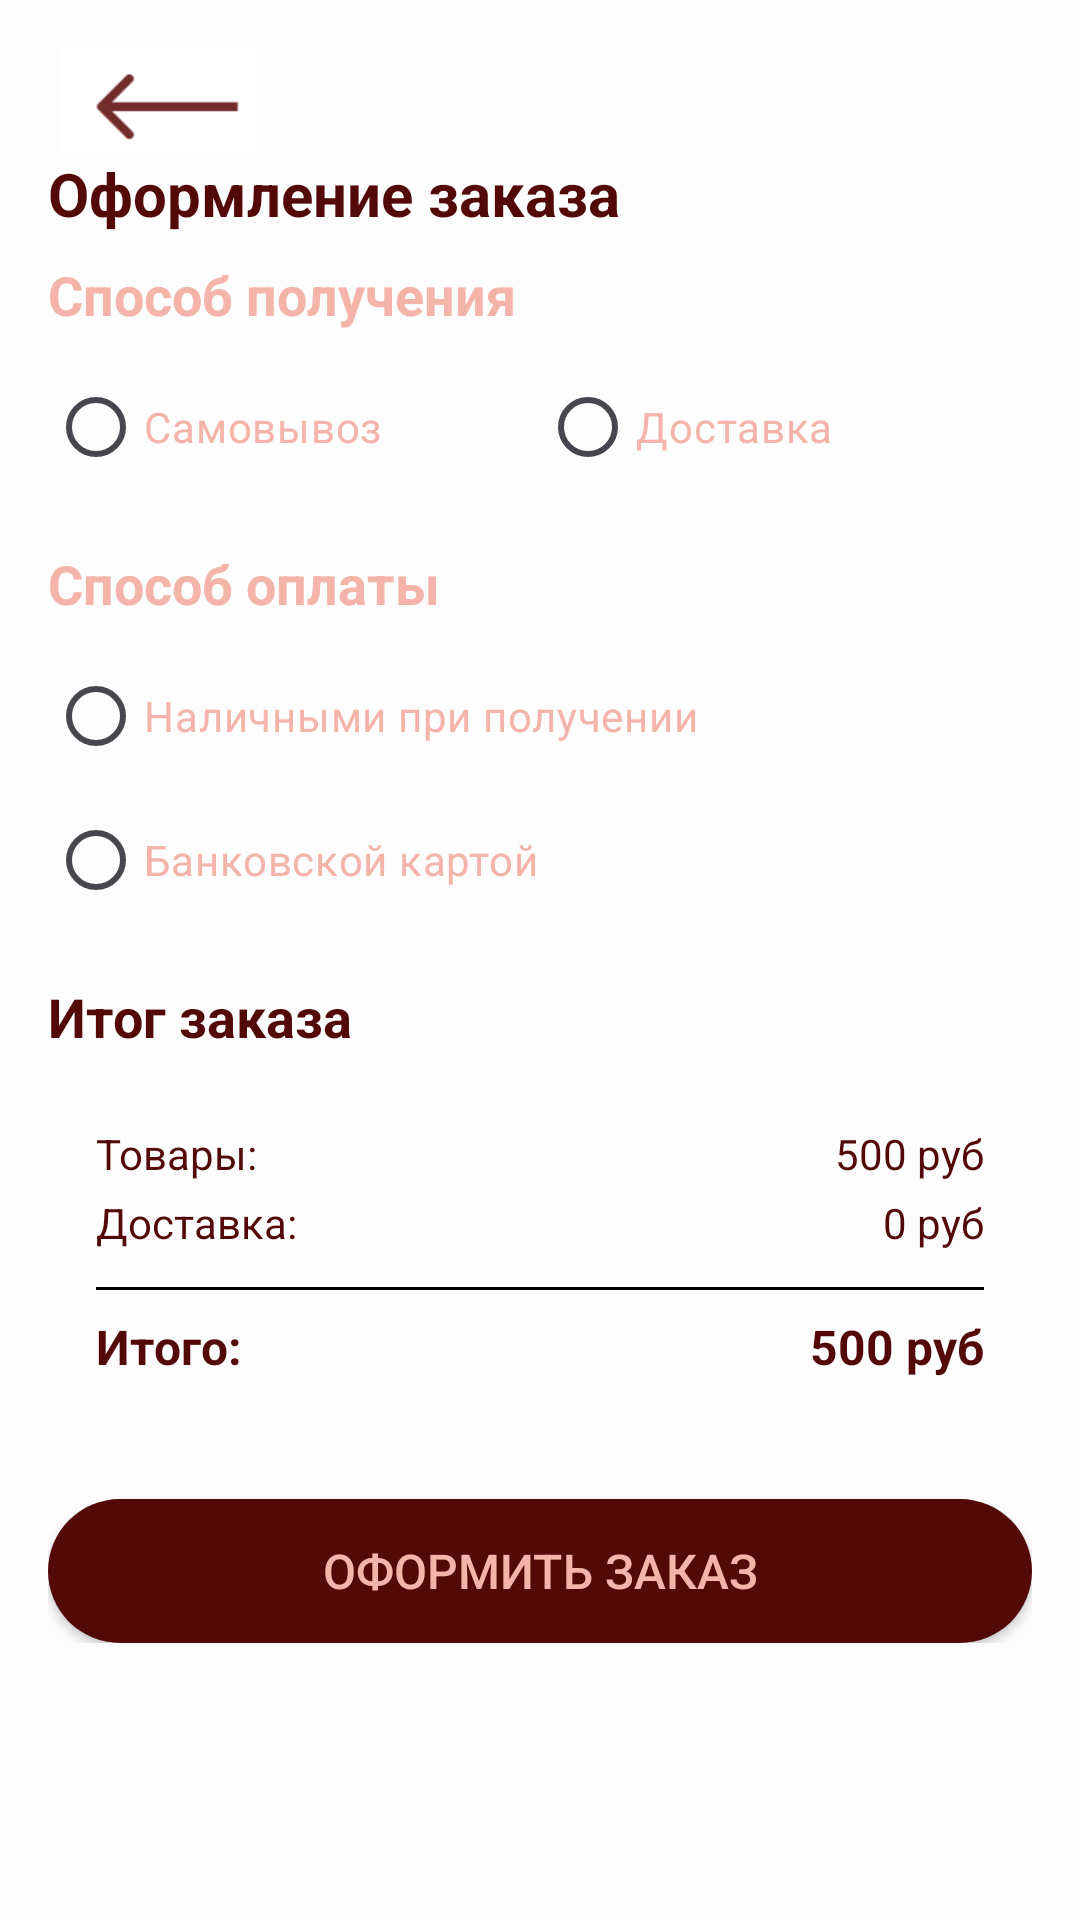

Produce the Android XML layout that renders to this screen, including the resource entries it uses.
<!-- AndroidManifest.xml: application theme Theme.Proekt -->
<!-- res/layout/activity_checkout.xml -->
<?xml version="1.0" encoding="utf-8"?>
<ScrollView xmlns:android="http://schemas.android.com/apk/res/android"
    xmlns:app="http://schemas.android.com/apk/res-auto"
    android:layout_width="match_parent"
    android:layout_height="match_parent"
    android:background="#FDFDFD"
    android:backgroundTint="#FDFDFD"
    android:padding="16dp">

    <LinearLayout
        android:layout_width="match_parent"
        android:layout_height="wrap_content"
        android:orientation="vertical">

        <ImageView
            android:id="@+id/nazad"
            android:layout_width="73dp"
            android:layout_height="35dp"
            app:srcCompat="@drawable/strelochka" />

        <TextView
            android:layout_width="wrap_content"
            android:layout_height="wrap_content"
            android:layout_marginBottom="8dp"
            android:text="Оформление заказа"
            android:textColor="@color/red"
            android:textSize="20sp"
            android:textStyle="bold" />
        <TextView
            android:layout_width="wrap_content"
            android:layout_height="wrap_content"
            android:layout_marginBottom="8dp"
            android:text="Способ получения"
            android:textColor="@color/main"
            android:textSize="18sp"
            android:textStyle="bold" />

        <RadioGroup
            android:id="@+id/rgDeliveryType"
            android:layout_width="match_parent"
            android:layout_height="wrap_content"
            android:layout_marginBottom="16dp"
            android:orientation="horizontal">

            <RadioButton
                android:id="@+id/rbPickup"
                android:layout_width="0dp"
                android:layout_height="wrap_content"
                android:layout_weight="1"

                android:textColor="@color/main"
                android:text="Самовывоз" />

            <RadioButton
                android:id="@+id/rbDelivery"
                android:textColor="@color/main"
                android:layout_width="0dp"


                android:layout_height="wrap_content"
                android:layout_weight="1"
                android:text="Доставка" />
        </RadioGroup>

        <LinearLayout
            android:id="@+id/llPickup"
            android:layout_width="match_parent"
            android:layout_height="wrap_content"
            android:layout_marginBottom="16dp"
            android:orientation="vertical"
            android:visibility="gone">

            <TextView
                android:layout_width="wrap_content"
                android:layout_height="wrap_content"
                android:layout_marginBottom="8dp"
                android:textColor="@color/main"
                android:text="Выберите пункт выдачи" />

            <Spinner
                android:background="@drawable/textedit_background"
                android:id="@+id/spinnerPickupPoints"
                android:layout_width="match_parent"
                android:layout_height="wrap_content" />
        </LinearLayout>

        <LinearLayout
            android:id="@+id/llDelivery"
            android:layout_width="match_parent"
            android:layout_height="wrap_content"
            android:layout_marginBottom="16dp"
            android:orientation="vertical"
            android:visibility="gone">

            <TextView
                android:layout_width="wrap_content"
                android:layout_height="wrap_content"
                android:layout_marginBottom="8dp"
                android:text="Ваши адреса"
                android:textColor="@color/main"/>

            <androidx.recyclerview.widget.RecyclerView
                android:id="@+id/rvAddresses"
                android:layout_width="match_parent"
                android:layout_height="wrap_content"
                android:layout_marginBottom="8dp" />

            <androidx.appcompat.widget.AppCompatButton
                android:id="@+id/btnAddAddress"
                android:background="@drawable/buy_background"
                android:textColor="@color/main"
                android:layout_width="match_parent"
                android:layout_height="wrap_content"
                android:text="Добавить новый адрес" />
        </LinearLayout>

        <TextView
            android:textColor="@color/main"
            android:layout_width="wrap_content"
            android:layout_height="wrap_content"
            android:layout_marginBottom="8dp"
            android:text="Способ оплаты"
            android:textSize="18sp"
            android:textStyle="bold" />

        <RadioGroup
            android:id="@+id/rgPaymentType"
            android:layout_width="match_parent"
            android:layout_height="wrap_content"
            android:layout_marginBottom="16dp"
            android:orientation="vertical">

            <RadioButton
                android:textColor="@color/main"
                android:id="@+id/rbCash"
                android:layout_width="match_parent"
                android:layout_height="wrap_content"
                android:text="Наличными при получении" />

            <RadioButton
                android:id="@+id/rbCard"
                android:textColor="@color/main"
                android:layout_width="match_parent"
                android:layout_height="wrap_content"
                android:text="Банковской картой" />
        </RadioGroup>

        <LinearLayout
            android:id="@+id/llCardDetails"
            android:layout_width="match_parent"
            android:layout_height="wrap_content"
            android:layout_marginBottom="16dp"
            android:orientation="vertical"
            android:visibility="gone">

            <EditText
                android:id="@+id/etCardNumber"
                android:layout_width="match_parent"
                android:layout_height="wrap_content"
                android:layout_marginBottom="8dp"
                android:hint="Номер карты"
                android:textColor="@color/main"
                android:inputType="number" />

            <LinearLayout
                android:layout_width="match_parent"
                android:layout_height="wrap_content"
                android:orientation="horizontal">

                <EditText
                    android:textColor="@color/main"
                    android:id="@+id/etCardMonth"
                    android:layout_width="0dp"
                    android:layout_height="wrap_content"
                    android:layout_marginEnd="8dp"
                    android:layout_weight="1"
                    android:hint="MM"
                    android:inputType="number" />

                <EditText
                    android:textColor="@color/main"
                    android:id="@+id/etCardYear"
                    android:layout_width="0dp"
                    android:layout_height="wrap_content"
                    android:layout_marginEnd="8dp"
                    android:layout_weight="1"
                    android:hint="ГГ"
                    android:inputType="number" />

                <EditText
                    android:textColor="@color/main"
                    android:id="@+id/etCardCVV"
                    android:layout_width="0dp"
                    android:layout_height="wrap_content"
                    android:layout_weight="1"
                    android:hint="CVV"
                    android:inputType="numberPassword" />
            </LinearLayout>
        </LinearLayout>

        <TextView
            android:textColor="@color/red"
            android:layout_width="wrap_content"
            android:layout_height="wrap_content"
            android:layout_marginBottom="8dp"
            android:text="Итог заказа"
            android:textSize="18sp"
            android:textStyle="bold" />

        <LinearLayout
            android:backgroundTint="@color/main"
            android:layout_width="match_parent"
            android:layout_height="wrap_content"
            android:layout_marginBottom="24dp"
            android:orientation="vertical"
            android:padding="16dp">

            <LinearLayout
                android:layout_width="match_parent"
                android:layout_height="wrap_content"
                android:layout_marginBottom="4dp"
                android:orientation="horizontal">

                <TextView
                    android:textColor="@color/red"
                    android:layout_width="0dp"
                    android:layout_height="wrap_content"
                    android:layout_weight="1"
                    android:text="Товары:" />

                <TextView
                    android:textColor="@color/red"
                    android:id="@+id/tvProductsTotal"
                    android:layout_width="wrap_content"
                    android:layout_height="wrap_content"
                    android:text="500 руб" />
            </LinearLayout>

            <LinearLayout
                android:layout_width="match_parent"
                android:layout_height="wrap_content"
                android:layout_marginBottom="4dp"
                android:orientation="horizontal">

                <TextView
                    android:layout_width="0dp"
                    android:layout_height="wrap_content"
                    android:layout_weight="1"
                    android:text="Доставка:" android:textColor="@color/red"/>

                <TextView
                    android:id="@+id/tvDeliveryCost"
                    android:textColor="@color/red"
                    android:layout_width="wrap_content"
                    android:layout_height="wrap_content"
                    android:text="0 руб" />
            </LinearLayout>

            <View
                android:layout_width="match_parent"
                android:layout_height="1dp"
                android:layout_marginVertical="8dp"
                android:background="@android:color/black" />

            <LinearLayout
                android:layout_width="match_parent"
                android:layout_height="wrap_content"
                android:orientation="horizontal">

                <TextView
                    android:textColor="@color/red"
                    android:layout_width="0dp"
                    android:layout_height="wrap_content"
                    android:layout_weight="1"
                    android:text="Итого:"
                    android:textSize="16sp"
                    android:textStyle="bold" />

                <TextView
                    android:id="@+id/tvTotalCost"
                    android:layout_width="wrap_content"
                    android:layout_height="wrap_content"
                    android:text="500 руб"
                    android:textColor="@color/red"
                    android:textSize="16sp"
                    android:textStyle="bold" />
            </LinearLayout>
        </LinearLayout>

        <androidx.appcompat.widget.AppCompatButton
            android:id="@+id/btnCheckout"
            android:layout_width="match_parent"
            android:layout_height="wrap_content"
            android:textColor="@color/main"
            android:background="@drawable/buy_background"
            android:text="Оформить заказ"
            android:textSize="16sp" />

    </LinearLayout>
</ScrollView>
<!-- resources referenced by this layout -->
<resources>
  <color name="main">#F4B4AA</color>
  <color name="red">#540909</color>
  <!-- drawable buy_background (drawable) -->
  <?xml version="1.0" encoding="utf-8"?>
  <shape xmlns:android="http://schemas.android.com/apk/res/android"
      android:shape="rectangle">
      <corners android:radius="25dp" />
      <solid android:color="@color/red" />
      <solid android:textColor="@color/main" />
  </shape>
  <!-- drawable strelochka: png bitmap (drawable, 1194 bytes) -->
  <!-- drawable textedit_background (drawable) -->
  <?xml version="1.0" encoding="utf-8"?>
  <shape xmlns:android="http://schemas.android.com/apk/res/android"
      android:shape="rectangle">
      <corners android:radius="25dp" />
      <solid android:color="@color/main" />
      <solid android:textColor="@color/red" />
  </shape>
  <style name="Theme.Proekt" parent="Base.Theme.Proekt" />
  <style name="Base.Theme.Proekt" parent="Theme.Material3.DayNight.NoActionBar">
          
          
      </style>
</resources>
